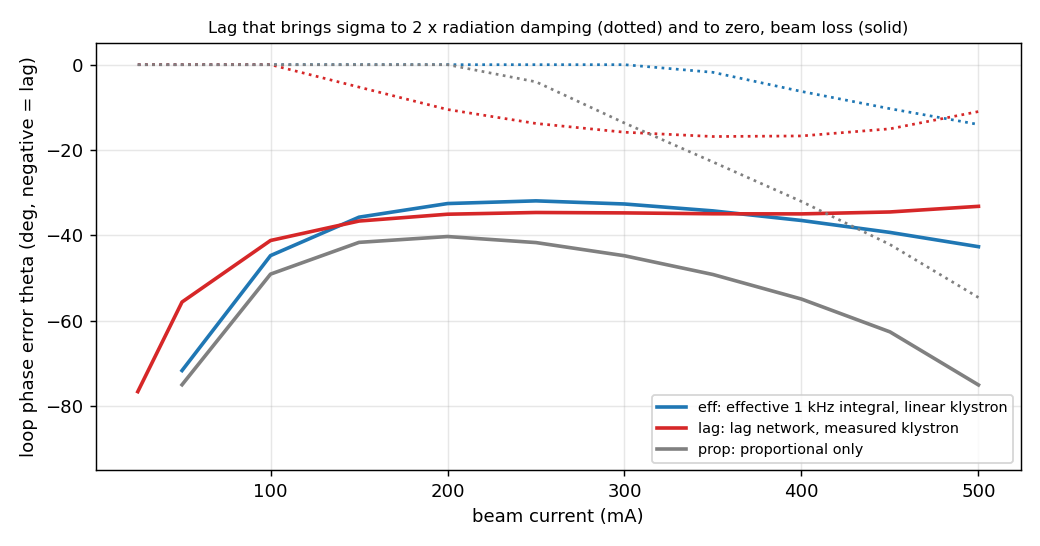

Source data for this figure (header and first rows):
I_mA, eff_2arad, eff_zero, lag_2arad, lag_zero, prop_2arad, prop_zero
25, 0, nan, 0, -76.59, 0, nan
50, 0, -71.65, 0, -55.6, 0, -74.98
100, 0, -44.72, 0, -41.18, 0, -49.06
150, 0, -35.72, -5.255, -36.63, 0, -41.62
200, 0, -32.53, -10.5, -35.03, 0, -40.26
250, 0, -31.9, -13.77, -34.63, -4.023, -41.67
300, 0, -32.63, -15.82, -34.72, -13.67, -44.76
350, -1.795, -34.25, -16.83, -34.93, -22.79, -49.15
400, -6.274, -36.5, -16.69, -34.95, -32.05, -54.9
450, -10.31, -39.29, -15.02, -34.5, -42.13, -62.59
500, -14, -42.64, -10.98, -33.18, -54.53, -75.02
